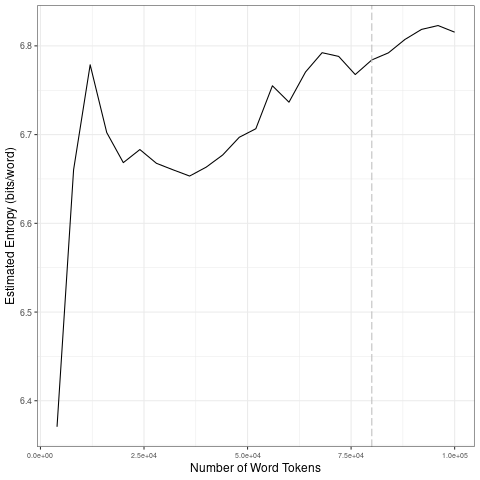

The data file committed next to this chart (first rows):
file, entropy.Corpus.Size, entropy.Entropy, sd.Corpus.Size, sd.SD
data/covid-clean/2020_by_en/2020-09-15_t…, 4000, 6.371, 20000, 0.1556
data/covid-clean/2020_by_en/2020-09-15_t…, 8000, 6.66, 40000, 0.01114
data/covid-clean/2020_by_en/2020-09-15_t…, 12000, 6.779, 60000, 0.03122
data/covid-clean/2020_by_en/2020-09-15_t…, 16000, 6.702, 80000, 0.01089
data/covid-clean/2020_by_en/2020-09-15_t…, 20000, 6.668, 1e+05, 0.01214
data/covid-clean/2020_by_en/2020-09-15_t…, 24000, 6.683, 20000, 0.1556
data/covid-clean/2020_by_en/2020-09-15_t…, 28000, 6.668, 40000, 0.01114
data/covid-clean/2020_by_en/2020-09-15_t…, 32000, 6.66, 60000, 0.03122
data/covid-clean/2020_by_en/2020-09-15_t…, 36000, 6.653, 80000, 0.01089
data/covid-clean/2020_by_en/2020-09-15_t…, 40000, 6.663, 1e+05, 0.01214
data/covid-clean/2020_by_en/2020-09-15_t…, 44000, 6.677, 20000, 0.1556
data/covid-clean/2020_by_en/2020-09-15_t…, 48000, 6.697, 40000, 0.01114
data/covid-clean/2020_by_en/2020-09-15_t…, 52000, 6.707, 60000, 0.03122
data/covid-clean/2020_by_en/2020-09-15_t…, 56000, 6.755, 80000, 0.01089
data/covid-clean/2020_by_en/2020-09-15_t…, 60000, 6.737, 1e+05, 0.01214
data/covid-clean/2020_by_en/2020-09-15_t…, 64000, 6.771, 20000, 0.1556
data/covid-clean/2020_by_en/2020-09-15_t…, 68000, 6.792, 40000, 0.01114
data/covid-clean/2020_by_en/2020-09-15_t…, 72000, 6.788, 60000, 0.03122
data/covid-clean/2020_by_en/2020-09-15_t…, 76000, 6.768, 80000, 0.01089
data/covid-clean/2020_by_en/2020-09-15_t…, 80000, 6.784, 1e+05, 0.01214
data/covid-clean/2020_by_en/2020-09-15_t…, 84000, 6.792, 20000, 0.1556
data/covid-clean/2020_by_en/2020-09-15_t…, 88000, 6.807, 40000, 0.01114
data/covid-clean/2020_by_en/2020-09-15_t…, 92000, 6.819, 60000, 0.03122
data/covid-clean/2020_by_en/2020-09-15_t…, 96000, 6.823, 80000, 0.01089
data/covid-clean/2020_by_en/2020-09-15_t…, 1e+05, 6.815, 1e+05, 0.01214
